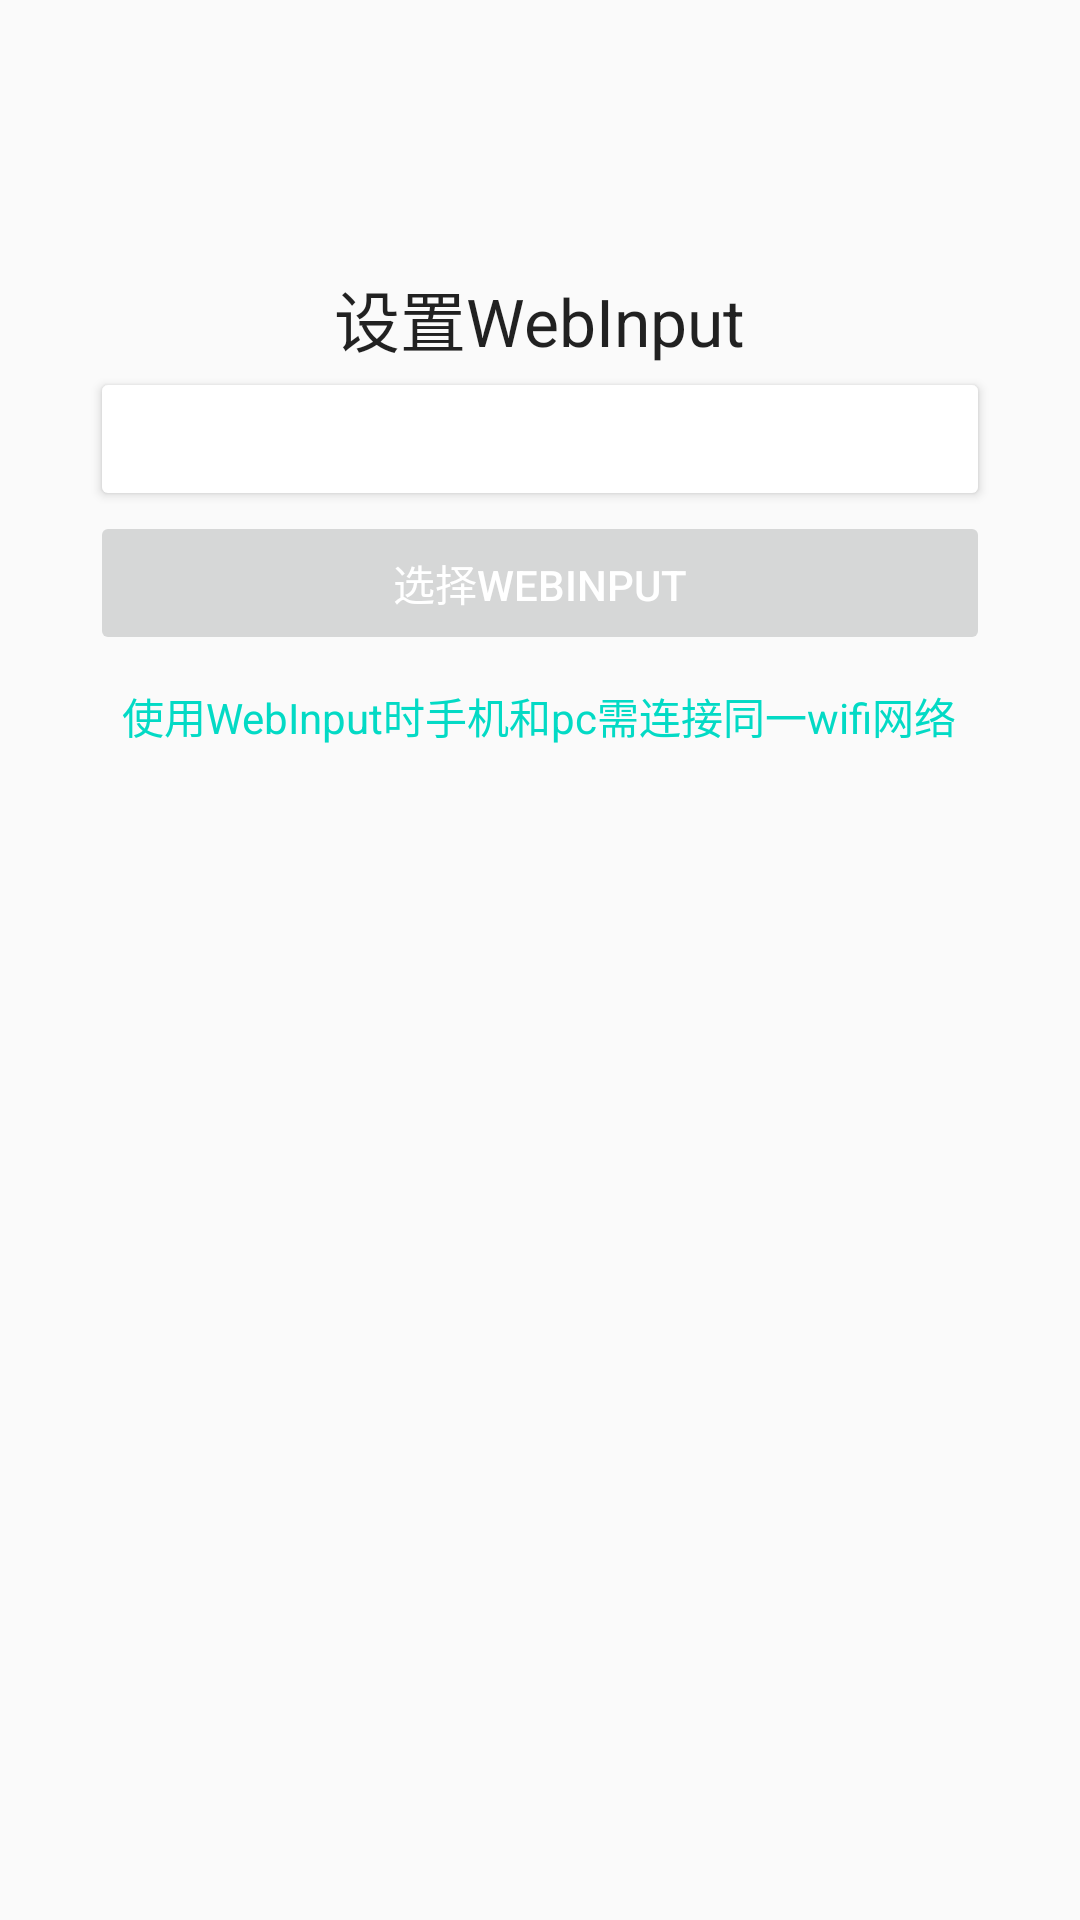

This screen was rendered from an Android layout file. Write that file and the resources it references.
<!-- AndroidManifest.xml: application theme AppTheme -->
<!-- res/layout/fragment_input.xml -->
<FrameLayout xmlns:android="http://schemas.android.com/apk/res/android"
    xmlns:tools="http://schemas.android.com/tools"
    android:layout_width="match_parent"
    android:layout_height="match_parent"
    tools:context="me.eagzzycsl.intertent.frag.InputFragment">
    <LinearLayout
        android:layout_width="match_parent"
        android:layout_height="match_parent"
        android:gravity="center_horizontal"
        android:orientation="vertical"
        android:padding="30dp">

        <TextView
            android:layout_width="wrap_content"
            android:layout_height="wrap_content"
            android:layout_marginTop="60dp"

            android:text="@string/set_WebInput"
            android:textAppearance="?android:attr/textAppearanceLarge" />


        <Button
            android:id="@+id/button_enable"
            android:layout_width="match_parent"
            android:layout_height="wrap_content"
            android:backgroundTint="@color/button_tint"
            android:drawableEnd="@drawable/ic_navigate_next_black"
            android:enabled="true"
            android:text="@string/enable_WebInput"
            android:textColor="@android:color/white"
            tools:targetApi="lollipop" />

        <Button
            android:id="@+id/button_pick"
            android:layout_width="match_parent"
            android:layout_height="wrap_content"
            android:drawableEnd="@drawable/ic_navigate_next_black"
            android:enabled="false"
            android:text="@string/pick_WebInput"
            android:textColor="@android:color/white"
            tools:targetApi="lollipop" />

        <TextView
            android:layout_width="wrap_content"
            android:layout_height="wrap_content"
            android:layout_marginTop="10dp"
            android:text="@string/premise"
            android:textColor="@color/colorAccent" />
    </LinearLayout>
</FrameLayout>
<!-- resources referenced by this layout -->
<resources>
  <string name="enable_WebInput">启用WebInput</string>
  <string name="pick_WebInput">选择WebInput</string>
  <string name="premise">使用WebInput时手机和pc需连接同一wifi网络</string>
  <string name="set_WebInput">设置WebInput</string>
  <style name="AppTheme" parent="Theme.AppCompat.Light.DarkActionBar">
          
          <item name="colorPrimary">@color/colorPrimary</item>
          <item name="colorPrimaryDark">@color/colorPrimaryDark</item>
          <item name="colorAccent">@color/colorAccent</item>
      </style>
  <!-- not gathered from this repository: default colours our renderer supplied (Android Studio template values) -->
  <color name="colorPrimary">#FF6200EE</color>
  <color name="colorPrimaryDark">#FF3700B3</color>
  <color name="colorAccent">#FF03DAC5</color>
</resources>
